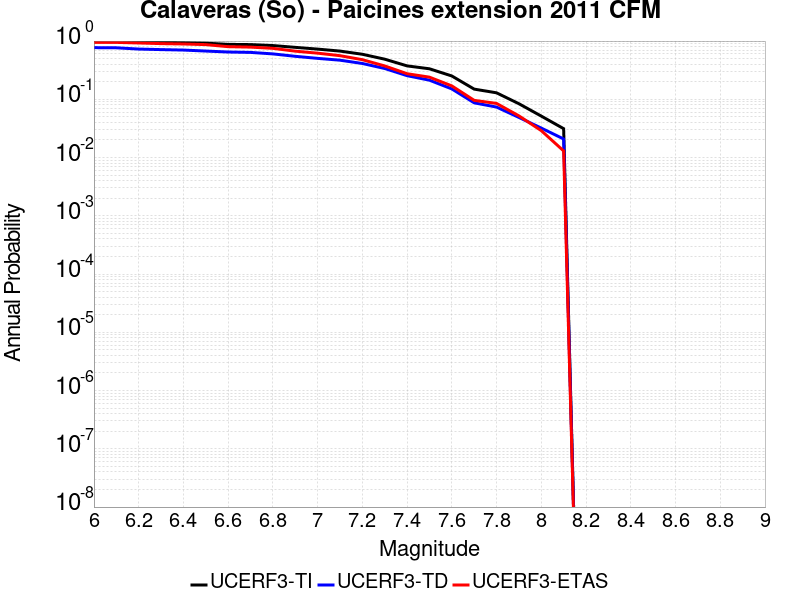

The table this chart was drawn from, first rows:
Magnitude, UCERF3-TI Prob, UCERF3-TD Prob, UCERF3-ETAS Prob
6.0, 0.981, 0.7703, 0.951
6.1, 0.9802, 0.7661, 0.949
6.2, 0.964, 0.7288, 0.927
6.3, 0.9506, 0.7134, 0.904
6.4, 0.939, 0.7008, 0.891
6.5, 0.9203, 0.6738, 0.869
6.6, 0.8777, 0.6486, 0.801
6.7, 0.8699, 0.6388, 0.787
6.8, 0.8375, 0.6021, 0.75
6.9, 0.7798, 0.5473, 0.671
7.0, 0.7277, 0.5046, 0.62
7.1, 0.673, 0.4695, 0.561
7.2, 0.5935, 0.4124, 0.479
7.3, 0.4887, 0.3381, 0.374
7.4, 0.3748, 0.2546, 0.275
7.5, 0.3343, 0.2131, 0.24
7.6, 0.2516, 0.1509, 0.17
7.7, 0.1497, 0.08703, 0.096
7.8, 0.1293, 0.0736, 0.085
7.9, 0.08401, 0.04887, 0.052
8.0, 0.05151, 0.03207, 0.029
8.1, 0.03134, 0.02085, 0.013
